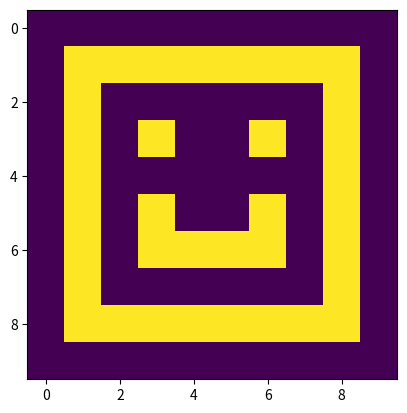

Write Python code to recreate this figure. (Note: this script raises an exception after producing the figure.)
# -*- coding: utf-8 -*-
"""
Spyder Editor

This is a temporary script file.
"""

import numpy as np
from numpy.random import seed
from numpy.random import randint
import functools
import operator
import matplotlib
import itertools
import random
import os
import sys
import numpy
import scipy.misc
import itertools

#global variables
qualities=[]
num_parents_mating = 4
# Mutation percentage
mutation_percent = .9

sol_per_pop = 8

face=[0,0,0,0,0,0,0,0,0,0,
0,1,1,1,1,1,1,1,1,0,
0,1,0,0,0,0,0,0,1,0,
0,1,0,1,0,0,1,0,1,0,
0,1,0,0,0,0,0,0,1,0,
0,1,0,1,0,0,1,0,1,0,
0,1,0,1,1,1,1,0,1,0,
0,1,0,0,0,0,0,0,1,0,
0,1,1,1,1,1,1,1,1,0,
0,0,0,0,0,0,0,0,0,0]

faceVector=np.array(face)
face = faceVector.reshape((10, 10)).astype('uint8')
import matplotlib.pyplot as plt
imgplot = plt.imshow(face)


#convert chromosom to matrix
def convert2img(chromo, imgShape):
    imgArr = np.reshape(a=chromo, newshape=imgShape)
    return imgArr



#fitness function
def fitness_fun(target_chrom, indiv_chrom):
     error=-1*np.sum(np.abs(indiv_chrom-target_chrom))
     return error

#fitnes values of all chrosomes
def cal_pop_fitness(target_chrom, pop):
     qualities = np.zeros(pop.shape[0])
     for indv_num in range(pop.shape[0]):
         qualities[indv_num] = fitness_fun(target_chrom, pop[indv_num, :])
     return qualities
 
# generate some integers
# values = randint(0, 2, 100)
def initialPopulation(imgShape, nIndividuals=8):
     seed(1)
     init_population = np.empty(shape=(nIndividuals, 
                                   functools.reduce(operator.mul, imgShape)),
                                   dtype=np.uint8)
     for indv_num in range(nIndividuals):
         # Randomly generating initial population chromosomes genes values.
         init_population[indv_num, :] =  randint(0, 2, 100)
     return init_population

def getBestParents(population,qualities,n):
    parents = []
    indx=np.argsort(qualities)[::-1]
    n_fit=np.sort(qualities)[::-1]
    print('Index of best-{}'.format(indx))
    print('Best Qualities-{}'.format(n_fit))
    # take best 4 parents 
    best_parent_indx=indx[0:n]
    for i in best_parent_indx:
#         print(i)
        parents.append(population[i])
       # qualities[i] = -1
        
    parents=np.array(parents)
    return parents

def crossover(parents, img_shape, n_individuals=8):
    new_population = np.empty(shape=(n_individuals, functools.reduce(operator.mul, img_shape)), dtype=np.uint8)
    
    new_population[0:parents.shape[0], :] = parents

    # Getting how many offspring to be generated. If the population size is 8 and number of parents mating is 4, 
    #then number of offspring to be generated is 4.
    num_newly_generated = n_individuals-parents.shape[0]
    # Getting all possible permutations of the selected parents.
    parents_permutations = list(itertools.permutations(iterable=np.arange(0, parents.shape[0]), r=2))
    # Randomly selecting the parents permutations to generate the offspring.
    selected_permutations = random.sample(range(len(parents_permutations)), 
                                          num_newly_generated)
    
    comb_idx = parents.shape[0]
    for comb in range(len(selected_permutations)):
        # Generating the offspring using the permutations previously selected randmly.
        selected_comb_idx = selected_permutations[comb]
        selected_comb = parents_permutations[selected_comb_idx]
        
        # Applying crossover by exchanging half of the genes between two parents.
        half_size = np.int32(new_population.shape[1]/2)
        new_population[comb_idx+comb, 0:half_size] = parents[selected_comb[0], 
                                                             0:half_size]
        new_population[comb_idx+comb, half_size:] =  parents[selected_comb[1], 
                                                             half_size:]
    
    return new_population

def mutation(population, numParentsMating, mutPercent):

    for idx in range(numParentsMating, population.shape[0]):

        # Selecting specific percentage of genes randomly

        rand_idx = np.uint32(np.random.random(size=np.uint32(mutPercent/100*population.shape[1]))*population.shape[1])

        # Genes are selected at a random an their values are changed

        new_values = np.uint8(np.random.random(size=rand_idx.shape[0])*256)

        # Updating the population .

        population[idx, rand_idx] = new_values

    return population
population=initialPopulation((10,10))


def save_images(currIteration, qualities,population, imShape, 
                save_point, save_dir):
    if(numpy.mod(currIteration, save_point)==0):
        # Choosing best solution chromosome 
        best_solution_chrom = population[numpy.where(qualities == 
                                                         numpy.max(qualities))[0][0], :]
        # Converting the matrix into image.
        best_solution_img = convert2img(best_solution_chrom, imShape)
        # Saving image in a directory.
        matplotlib.pyplot.imsave(save_dir+'solution_'+str(currIteration)+'.png', best_solution_img)



for iteration in range(10000):
    qualities = cal_pop_fitness(faceVector,population)                          
    print('Quality : ', qualities, ', Iteration : ', iteration)
    parents = getBestParents(population, qualities, 
                                 num_parents_mating)
    population = crossover(parents, (10,10), 
                                    n_individuals=sol_per_pop)
    population = mutation(population=population,num_parents_mating=num_parents_mating,mut_percent=mutation_percent)
    save_images(iteration, qualities, population,(10,10), 
                     save_point=1000, save_dir=os.curdir+'//')